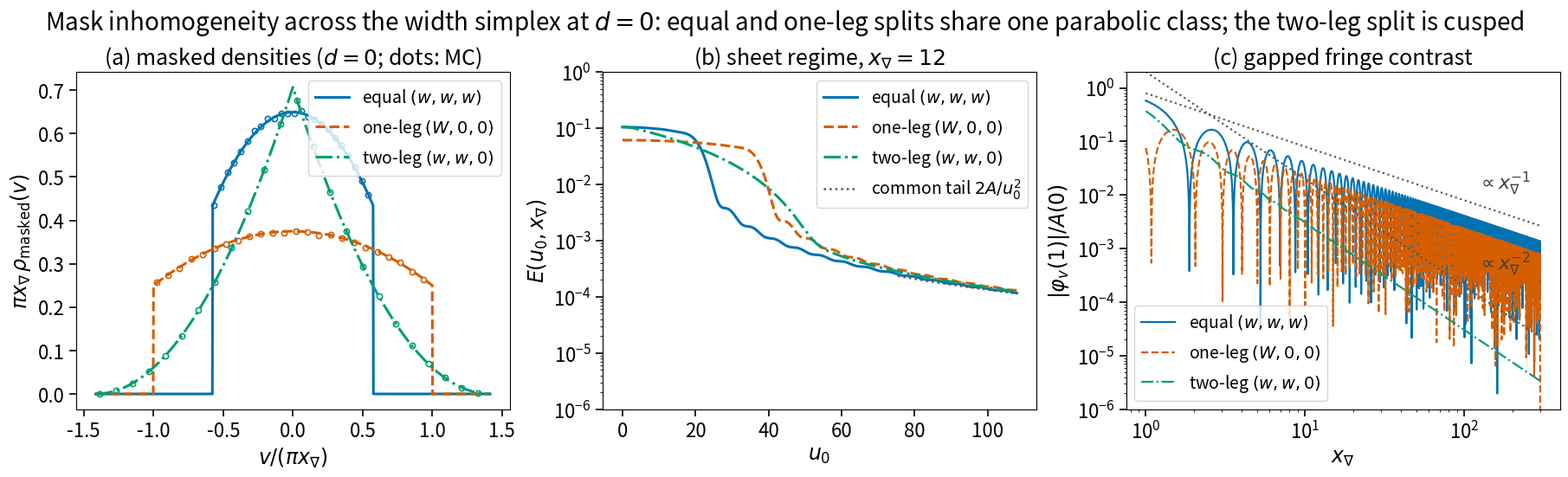

Generate this figure with matplotlib:
"""Figure for the mask-inhomogeneity analysis in doc §10.3.

Compares the exact masked mismatch densities, efficiencies, and fringe
contrasts of three walk-off width splits at fixed gradient scale x_nabla and
d = 0: the equal split (w,w,w), the one-leg direction (W,0,0), and the
two-leg direction (w,w,0). The first two share the same parabolic masked
density up to a sqrt(3) width rescaling; the two-leg direction is the
genuinely different cusped class.

Output (media/lorenzi-fast and docs/source/_static/lorenzi-fast):
  mask_inhomogeneity.png -- (a) masked densities vs Monte Carlo,
                            (b) sheet-regime efficiency vs u0,
                            (c) gapped fringe contrast vs x_nabla
"""

from __future__ import annotations

import argparse
from pathlib import Path

import matplotlib

matplotlib.use("Agg")
import matplotlib.pyplot as plt
import numpy as np

matplotlib.rcParams.update({
    "font.size": 16,
    "axes.labelsize": 17,
    "axes.titlesize": 18,
    "xtick.labelsize": 16,
    "ytick.labelsize": 16,
    "legend.fontsize": 14,
    "legend.title_fontsize": 14,
    "figure.titlesize": 20,
    "xtick.major.size": 6,
    "ytick.major.size": 6,
    "xtick.major.width": 1.2,
    "ytick.major.width": 1.2,
})

SQRT3 = np.sqrt(3.0)
SQRT2 = np.sqrt(2.0)

# Fixed identity order: equal, one-leg, two-leg (Okabe-Ito, CVD-safe), with
# distinct line styles as the color-independent secondary encoding.
DIRECTIONS = (
    ("equal $(w,w,w)$", "#0072B2", "-"),
    ("one-leg $(W,0,0)$", "#D55E00", "--"),
    ("two-leg $(w,w,0)$", "#009E73", "-."),
)


def half_width(direction: int, x_grad: float) -> float:
    """Support half-width h of the masked density at gradient scale x_grad."""
    return np.pi * x_grad * (1.0 / SQRT3, 1.0, SQRT2)[direction]


def masked_density(direction: int, v: np.ndarray, x_grad: float) -> np.ndarray:
    """Exact d=0 masked mismatch density (integrates to A(0) = 2/3)."""
    h = half_width(direction, x_grad)
    inside = np.abs(v) < h
    if direction in (0, 1):
        density = 3.0 / (8.0 * h) - v**2 / (8.0 * h**3)
    else:
        density = (h - np.abs(v)) ** 2 / h**3
    return np.where(inside, density, 0.0)


def link_power_kernel(phase_mismatch: np.ndarray) -> np.ndarray:
    return np.sinc(phase_mismatch / (2.0 * np.pi)) ** 2


def masked_efficiency(
    direction: int, u_const: np.ndarray, x_grad: float, n_nodes: int = 40001
) -> np.ndarray:
    """E = int K(u0+v) rho_masked(v) dv by dense trapezoid quadrature."""
    h = half_width(direction, x_grad)
    v = np.linspace(-h, h, n_nodes)
    density = masked_density(direction, v, x_grad)
    kernel = link_power_kernel(u_const[:, None] + v[None, :])
    return np.trapezoid(kernel * density[None, :], v, axis=1)


def fringe_contrast(direction: int, x_grad: np.ndarray) -> np.ndarray:
    """|phi_v(1)| / A(0) for the masked density (gapped fringe contrast)."""
    a = np.pi * x_grad * (1.0 / SQRT3, 1.0, SQRT2)[direction]
    if direction in (0, 1):
        cf = 0.5 * (np.sin(a) / a - np.cos(a) / a**2 + np.sin(a) / a**3)
    else:
        cf = 4.0 * (a - np.sin(a)) / a**3
    return np.abs(cf) / (2.0 / 3.0)


def monte_carlo_density(
    direction: int, x_grad: float, rng: np.random.Generator, n_samples: int
) -> tuple[np.ndarray, np.ndarray]:
    """Histogram of the masked linear offset for the given direction."""
    xa, xb, xc = rng.uniform(-np.pi, np.pi, (3, n_samples))
    mask = np.abs(xa + xb - xc) < np.pi
    coefficients = (
        (x_grad / SQRT3, x_grad / SQRT3, x_grad / SQRT3),
        (x_grad, 0.0, 0.0),
        (x_grad / SQRT2, x_grad / SQRT2, 0.0),
    )[direction]
    v = coefficients[0] * xa + coefficients[1] * xb - coefficients[2] * xc
    h = half_width(direction, x_grad)
    counts, edges = np.histogram(v[mask], bins=48, range=(-h, h))
    centers = 0.5 * (edges[1:] + edges[:-1])
    density = counts / (n_samples * (edges[1] - edges[0]))
    return centers, density


def main() -> None:
    parser = argparse.ArgumentParser(description=__doc__)
    parser.add_argument("--out-dir", type=Path, default=Path("media/lorenzi-fast"))
    parser.add_argument(
        "--docs-dir", type=Path, default=Path("docs/source/_static/lorenzi-fast")
    )
    parser.add_argument("--x-grad-sheet", type=float, default=12.0)
    parser.add_argument("--n-mc", type=int, default=2_000_000)
    args = parser.parse_args()

    rng = np.random.default_rng(0)
    fig, axes = plt.subplots(1, 3, figsize=(18.0, 5.4), constrained_layout=True)

    # (a) masked densities in units of pi * x_nabla, with MC verification.
    ax = axes[0]
    scale = np.pi  # x_grad = 1 => v is in units of pi * x_nabla directly
    v_grid = np.linspace(-SQRT2 * np.pi, SQRT2 * np.pi, 1201)
    for direction, (label, color, style) in enumerate(DIRECTIONS):
        ax.plot(
            v_grid / scale,
            scale * masked_density(direction, v_grid, 1.0),
            color=color,
            ls=style,
            lw=2.2,
            label=label,
        )
        centers, density = monte_carlo_density(direction, 1.0, rng, args.n_mc)
        ax.plot(
            centers[::2] / scale,
            scale * density[::2],
            "o",
            ms=4.5,
            mfc="none",
            mec=color,
            mew=1.2,
        )
    ax.set_xlabel(r"$v/(\pi x_\nabla)$")
    ax.set_ylabel(r"$\pi x_\nabla\,\rho_{\rm masked}(v)$")
    ax.set_title("(a) masked densities ($d=0$; dots: MC)")
    ax.legend(loc="upper right")

    # (b) sheet-regime efficiency vs u0 at fixed x_nabla.
    ax = axes[1]
    u_grid = np.linspace(0.0, 9.0 * args.x_grad_sheet, 700)
    for direction, (label, color, style) in enumerate(DIRECTIONS):
        ax.semilogy(
            u_grid,
            np.maximum(
                masked_efficiency(direction, u_grid, args.x_grad_sheet), 1e-12
            ),
            color=color,
            ls=style,
            lw=2.2,
            label=label,
        )
    tail = np.linspace(2.0 * np.pi * args.x_grad_sheet, u_grid[-1], 200)
    ax.semilogy(
        tail,
        2.0 * (2.0 / 3.0) / tail**2,
        color="0.35",
        ls=":",
        lw=1.8,
        label=r"common tail $2A/u_0^2$",
    )
    ax.set_xlabel(r"$u_0$")
    ax.set_ylabel(r"$E(u_0, x_\nabla)$")
    ax.set_title(rf"(b) sheet regime, $x_\nabla={args.x_grad_sheet:g}$")
    ax.set_ylim(1e-6, 1.0)
    ax.legend(loc="upper right")

    # (c) gapped fringe contrast |phi_v(1)|/A vs x_nabla.
    ax = axes[2]
    x_grid = np.geomspace(1.0, 300.0, 4000)
    for direction, (label, color, style) in enumerate(DIRECTIONS):
        ax.loglog(
            x_grid,
            np.maximum(fringe_contrast(direction, x_grid), 1e-12),
            color=color,
            ls=style,
            lw=1.6,
            label=label,
        )
    ax.loglog(x_grid, 0.8 / x_grid, color="0.35", ls=":", lw=1.6)
    ax.loglog(x_grid, 2.0 / x_grid**2, color="0.35", ls=":", lw=1.6)
    ax.text(120.0, 1.3e-2, r"$\propto x_\nabla^{-1}$", color="0.25")
    ax.text(120.0, 4e-4, r"$\propto x_\nabla^{-2}$", color="0.25")
    ax.set_xlabel(r"$x_\nabla$")
    ax.set_ylabel(r"$|\varphi_v(1)|/A(0)$")
    ax.set_title("(c) gapped fringe contrast")
    ax.set_ylim(1e-6, 2.0)
    ax.legend(loc="lower left")

    fig.suptitle(
        "Mask inhomogeneity across the width simplex at $d=0$: "
        "equal and one-leg splits share one parabolic class; "
        "the two-leg split is cusped"
    )

    args.out_dir.mkdir(parents=True, exist_ok=True)
    output_dirs = [args.out_dir]
    if args.docs_dir.is_dir():
        output_dirs.append(args.docs_dir)
    for output_dir in output_dirs:
        fig.savefig(
            output_dir / "mask_inhomogeneity.png", dpi=220, bbox_inches="tight"
        )
    plt.close(fig)
    print(f"mask-inhomogeneity figure saved to {', '.join(map(str, output_dirs))}")


if __name__ == "__main__":
    main()
